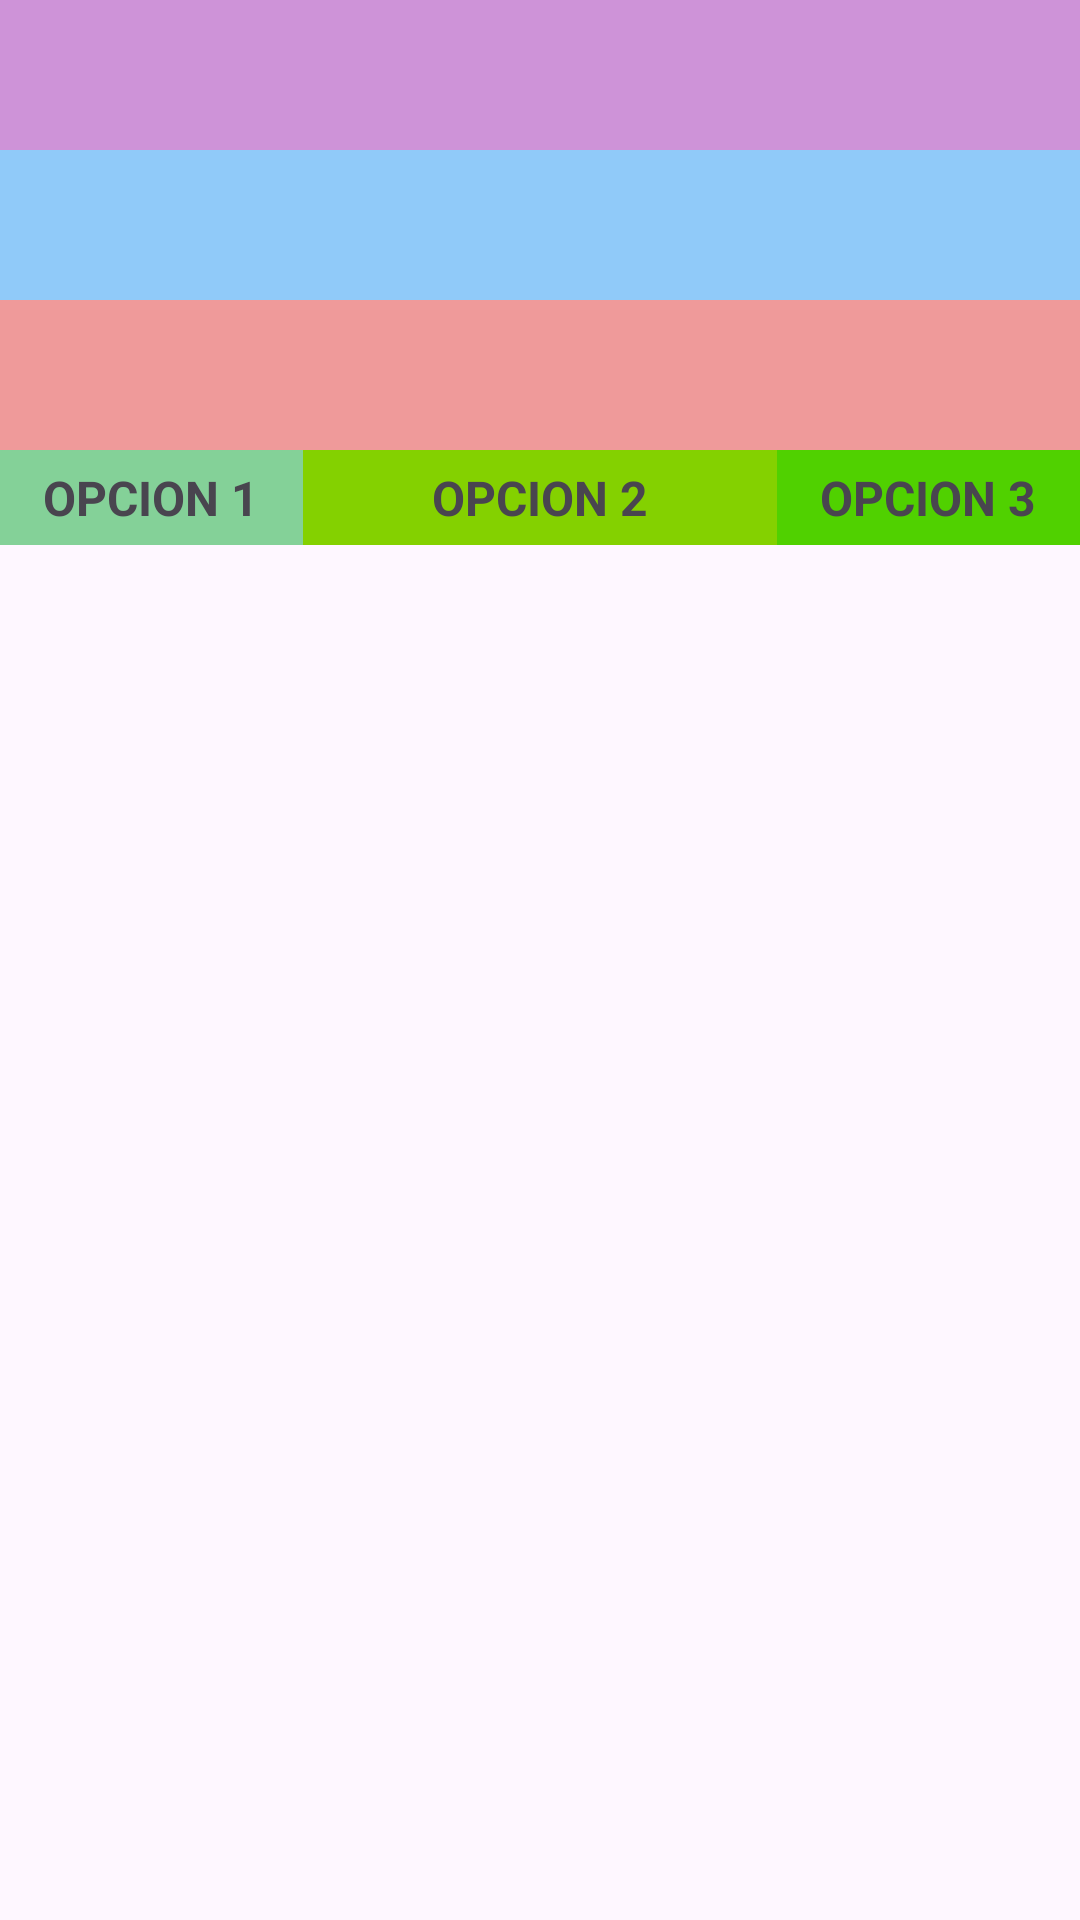

The Android layout XML behind this screen, and the referenced resources:
<!-- AndroidManifest.xml: application theme Theme.AndroidMasterViu -->
<!-- res/layout/activity_main.xml -->
<?xml version="1.0" encoding="utf-8"?>
<LinearLayout xmlns:android="http://schemas.android.com/apk/res/android"
    xmlns:app="http://schemas.android.com/apk/res-auto"
    xmlns:tools="http://schemas.android.com/tools"
    android:layout_width="match_parent"
    android:layout_height="match_parent"
    android:orientation="vertical"
    tools:context=".MainActivity">

    <View
        android:layout_width="match_parent"
        android:layout_height="50dp"
        android:background="#CE93D8" />

    <View
        android:layout_width="match_parent"
        android:layout_height="50dp"
        android:background="#90CAF9" />

    <View
        android:layout_width="match_parent"
        android:layout_height="50dp"
        android:background="#EF9A9A"/>
        <LinearLayout
            android:layout_width="match_parent"
            android:layout_height="300dp"
            android:orientation="horizontal">

            <TextView
                android:layout_width="wrap_content"
                android:layout_height="wrap_content"
                android:background="#84D198"
                android:padding="5dp"
                android:text="OPCION 1"
                android:textAlignment="center"
                android:textSize="16sp"
                android:textStyle="bold"
                android:layout_weight="1"/>
            <TextView
                android:layout_width="wrap_content"
                android:layout_height="wrap_content"
                android:background="#84D100"
                android:padding="5dp"
                android:text="OPCION 2"
                android:textAlignment="center"
                android:textSize="16sp"
                android:textStyle="bold"
                android:layout_weight="4"/>
            <TextView
                android:layout_width="wrap_content"
                android:layout_height="wrap_content"
                android:background="#50D100"
                android:padding="5dp"
                android:text="OPCION 3"
                android:textAlignment="center"
                android:textSize="16sp"
                android:textStyle="bold"
                android:layout_weight="1"/>
        </LinearLayout>

</LinearLayout>
<!-- resources referenced by this layout -->
<resources>
  <style name="Theme.AndroidMasterViu" parent="Base.Theme.AndroidMasterViu" />
  <style name="Base.Theme.AndroidMasterViu" parent="Theme.Material3.DayNight.NoActionBar">
          
          
      </style>
</resources>
